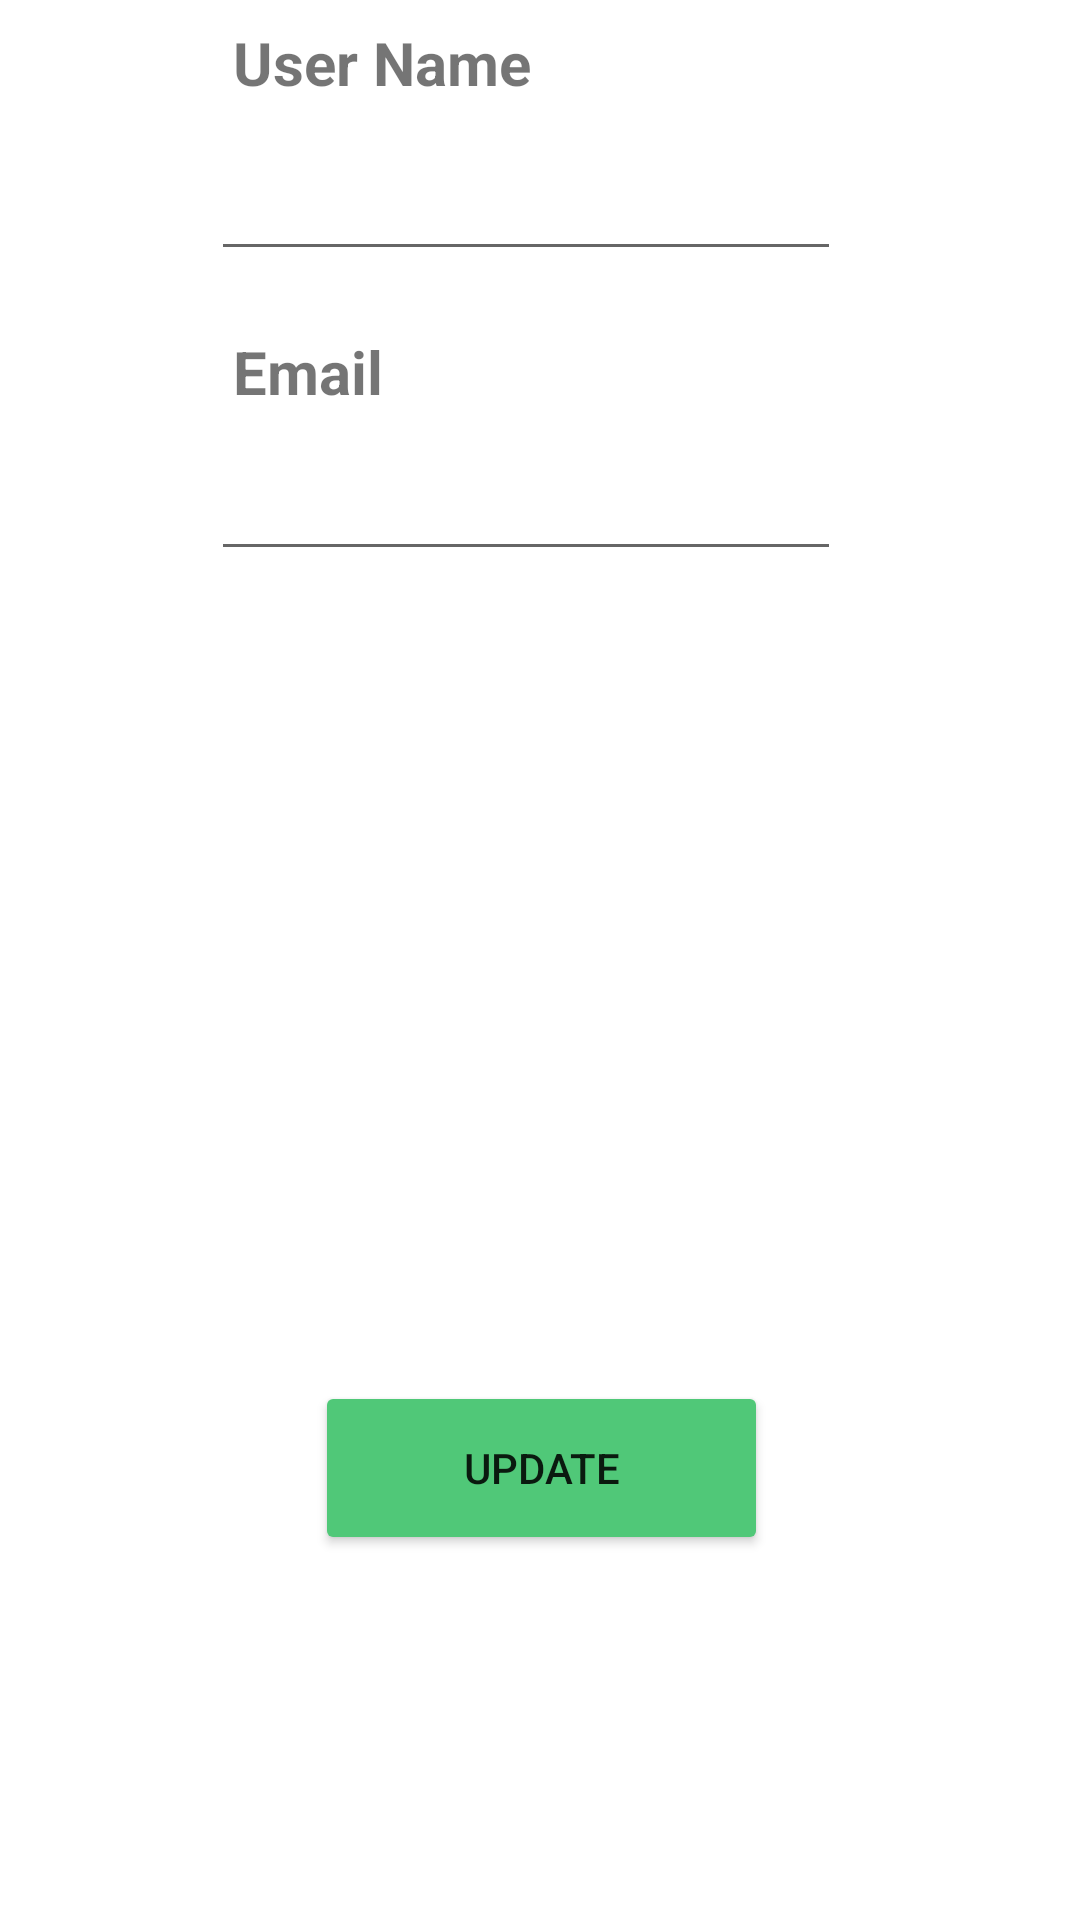

Reconstruct the res/layout file that produces this screen, plus the resources it refers to.
<!-- AndroidManifest.xml: application theme Theme.DoctorAppointmentApp -->
<!-- res/layout/user_item_update.xml -->
<?xml version="1.0" encoding="utf-8"?>
<androidx.constraintlayout.widget.ConstraintLayout xmlns:android="http://schemas.android.com/apk/res/android"
    xmlns:app="http://schemas.android.com/apk/res-auto"
    xmlns:tools="http://schemas.android.com/tools"
    android:layout_width="match_parent"
    android:layout_height="match_parent">


    

    <androidx.constraintlayout.widget.ConstraintLayout
        android:layout_width="404dp"
        android:layout_height="723dp"
        android:background="@color/white"
        android:padding="18dp"
        app:cardBackgroundColor="#FFC107"
        app:layout_constraintBottom_toBottomOf="parent"
        app:layout_constraintEnd_toEndOf="parent"
        app:layout_constraintStart_toStartOf="parent"
        app:layout_constraintTop_toTopOf="parent"
        app:layout_constraintVertical_bias="1.0">

        <EditText
            android:id="@+id/userEmail"
            android:layout_width="wrap_content"
            android:layout_height="wrap_content"
            android:layout_marginTop="52dp"
            android:ems="10"
            android:inputType="textEmailAddress"
            android:minHeight="48dp"
            app:layout_constraintEnd_toEndOf="@+id/userUpdate"
            app:layout_constraintHorizontal_bias="0.0"
            app:layout_constraintStart_toStartOf="@+id/userUpdate"
            app:layout_constraintTop_toBottomOf="@+id/userUpdate"
            tools:ignore="SpeakableTextPresentCheck" />

        <EditText
            android:id="@+id/userUpdate"
            android:layout_width="wrap_content"
            android:layout_height="wrap_content"
            android:layout_marginTop="8dp"
            android:ems="10"
            android:inputType="textPersonName"
            android:minHeight="48dp"
            app:layout_constraintEnd_toEndOf="parent"
            app:layout_constraintHorizontal_bias="0.468"
            app:layout_constraintStart_toStartOf="parent"
            app:layout_constraintTop_toBottomOf="@+id/textView26"
            tools:ignore="SpeakableTextPresentCheck" />

        <EditText
            android:id="@+id/passwordUser"
            android:layout_width="wrap_content"
            android:layout_height="wrap_content"
            android:layout_marginTop="108dp"
            android:ems="10"
            android:hint="Password"
            android:inputType="textPassword"
            android:minHeight="48dp"
            android:visibility="invisible"
            app:layout_constraintEnd_toEndOf="@+id/userEmail"
            app:layout_constraintHorizontal_bias="1.0"
            app:layout_constraintStart_toStartOf="@+id/userEmail"
            app:layout_constraintTop_toBottomOf="@+id/userEmail"
            tools:ignore="SpeakableTextPresentCheck" />

        <Button
            android:id="@+id/confirm_update"
            android:layout_width="151dp"
            android:layout_height="58dp"
            android:layout_marginBottom="104dp"
            android:backgroundTint="#50C878"
            android:text="Update"
            app:layout_constraintBottom_toBottomOf="parent"
            app:layout_constraintEnd_toEndOf="parent"
            app:layout_constraintStart_toStartOf="parent" />

        <TextView
            android:id="@+id/my"
            android:layout_width="49dp"
            android:layout_height="11dp"
            android:layout_marginTop="36dp"
            android:layout_marginEnd="308dp"
            android:text="TextView"
            android:visibility="gone"
            app:layout_constraintEnd_toEndOf="parent"
            app:layout_constraintTop_toTopOf="parent" />

        <TextView
            android:id="@+id/textView25"
            android:layout_width="251dp"
            android:layout_height="36dp"
            android:layout_marginTop="4dp"
            android:text="Update information"
            android:textSize="20sp"
            android:textStyle="bold|normal"
            app:layout_constraintEnd_toEndOf="parent"
            app:layout_constraintHorizontal_bias="0.555"
            app:layout_constraintStart_toStartOf="parent"
            app:layout_constraintTop_toTopOf="parent" />

        <View
            android:id="@+id/view"
            android:layout_width="match_parent"
            android:layout_height="2dp"
            android:layout_marginTop="56dp"
            android:background="#000000"
            app:layout_constraintEnd_toEndOf="parent"
            app:layout_constraintStart_toStartOf="parent"
            app:layout_constraintTop_toTopOf="parent" />

        <TextView
            android:id="@+id/textView26"
            android:layout_width="wrap_content"
            android:layout_height="wrap_content"
            android:layout_marginTop="32dp"
            android:text="User Name"
            android:textSize="20sp"
            android:textStyle="bold"
            app:layout_constraintEnd_toEndOf="parent"
            app:layout_constraintHorizontal_bias="0.303"
            app:layout_constraintStart_toStartOf="parent"
            app:layout_constraintTop_toBottomOf="@+id/textView25" />

        <TextView
            android:id="@+id/textView27"
            android:layout_width="wrap_content"
            android:layout_height="wrap_content"
            android:layout_marginTop="76dp"
            android:text="Email"
            android:textSize="20sp"
            android:textStyle="bold"
            app:layout_constraintEnd_toEndOf="@+id/textView26"
            app:layout_constraintHorizontal_bias="0.0"
            app:layout_constraintStart_toStartOf="@+id/textView26"
            app:layout_constraintTop_toBottomOf="@+id/textView26" />

        <TextView
            android:id="@+id/textView28"
            android:layout_width="wrap_content"
            android:layout_height="wrap_content"
            android:layout_marginTop="116dp"
            android:text="Password"
            android:textSize="20sp"
            android:textStyle="bold"
            android:visibility="invisible"
            app:layout_constraintEnd_toEndOf="@+id/textView27"
            app:layout_constraintHorizontal_bias="0.358"
            app:layout_constraintStart_toStartOf="@+id/textView27"
            app:layout_constraintTop_toBottomOf="@+id/textView27" />

        <ImageView
            android:id="@+id/user_arrowdown"
            android:layout_width="102dp"
            android:layout_height="41dp"
            android:layout_marginTop="8dp"
            app:layout_constraintEnd_toEndOf="parent"
            app:layout_constraintHorizontal_bias="0.498"
            app:layout_constraintStart_toStartOf="parent"
            app:layout_constraintTop_toBottomOf="@+id/userEmail"
            app:srcCompat="@drawable/ic_arrowbutton" />

        <ImageView
            android:id="@+id/user_arrowup"
            android:layout_width="102dp"
            android:layout_height="41dp"
            android:layout_marginTop="8dp"
            android:visibility="invisible"
            app:layout_constraintEnd_toEndOf="parent"
            app:layout_constraintHorizontal_bias="0.498"
            app:layout_constraintStart_toStartOf="parent"
            app:layout_constraintTop_toBottomOf="@+id/userEmail"
            app:srcCompat="@drawable/ic_arrowup" />

        <EditText
            android:id="@+id/confirmUpdatePassword"
            android:layout_width="wrap_content"
            android:layout_height="wrap_content"
            android:layout_marginStart="4dp"
            android:layout_marginTop="32dp"
            android:ems="10"
            android:hint="Confirm password"
            android:inputType="textPassword"
            android:minHeight="48dp"
            android:visibility="invisible"
            app:layout_constraintStart_toStartOf="@+id/passwordUser"
            app:layout_constraintTop_toBottomOf="@+id/passwordUser"
            tools:ignore="SpeakableTextPresentCheck" />
    </androidx.constraintlayout.widget.ConstraintLayout>
    

</androidx.constraintlayout.widget.ConstraintLayout>
<!-- resources referenced by this layout -->
<resources>
  <style name="Theme.DoctorAppointmentApp" parent="Theme.MaterialComponents.DayNight.NoActionBar">
          <item name="android:windowNoTitle">true</item>
          <item name="android:windowFullscreen">true</item>
  
          
          <item name="android:windowLayoutInDisplayCutoutMode">shortEdges</item>
          <item name="android:windowTranslucentStatus">true</item>
          
  
          
          <item name="colorPrimary">@color/purple_500</item>
          <item name="colorPrimaryVariant">@color/purple_700</item>
          <item name="colorOnPrimary">@color/white</item>
          
          <item name="colorSecondary">@color/teal_200</item>
          <item name="colorSecondaryVariant">@color/teal_700</item>
          <item name="colorOnSecondary">@color/black</item>
          
          <item name="android:statusBarColor" tools:targetApi="l">?attr/colorPrimaryVariant</item>
  
          
          <item name="android:windowAnimationStyle">@style/CustomActivityAnimation</item>
      </style>
  <style name="CustomActivityAnimation" parent="@android:style/Animation.Activity">
          <item name="android:activityOpenEnterAnimation">@anim/slide_in_right</item>
          <item name="android:activityOpenExitAnimation">@anim/slide_out_left</item>
          <item name="android:activityCloseEnterAnimation">@anim/slide_in_left</item>
          <item name="android:activityCloseExitAnimation">@anim/slide_out_right</item>
      </style>
  <!-- not gathered from this repository: default colours our renderer supplied (Android Studio template values) -->
  <color name="purple_500">#FF6200EE</color>
  <color name="purple_700">#FF3700B3</color>
  <color name="teal_200">#FF03DAC5</color>
  <color name="teal_700">#FF018786</color>
  <color name="black">#FF000000</color>
  <color name="white">#FFFFFFFF</color>
</resources>
